9-way image classification set "Date_Fruit_dataset" from GitHub (Talal1421/CSC462_DateFruit_Project); label vocabulary: Ajwa date, Galaxy date, Mejdool date, Meneifi date, Nabtat Ali date, Rutab date, Shaishe date, Sokari date, Sugaey date.

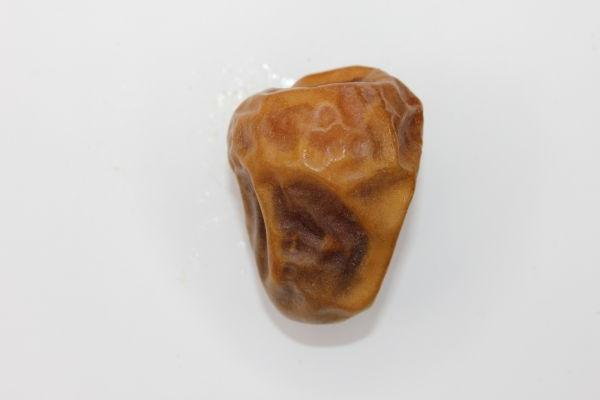
Label: Sokari date

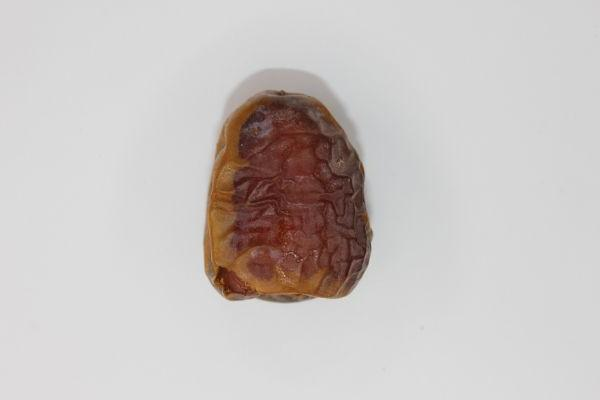
Label: Galaxy date

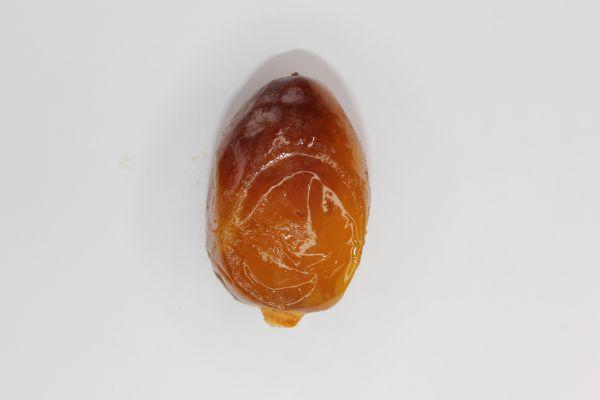
Label: Rutab date

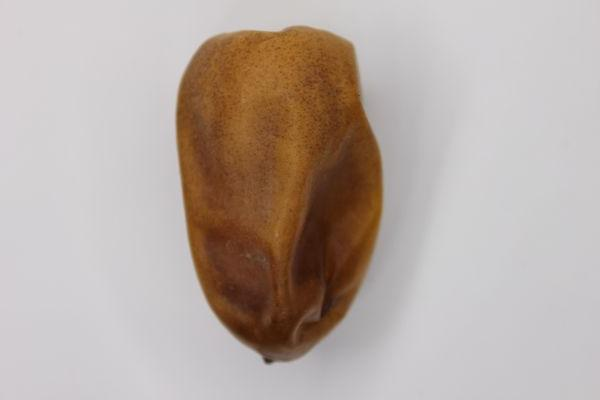
Label: Nabtat Ali date

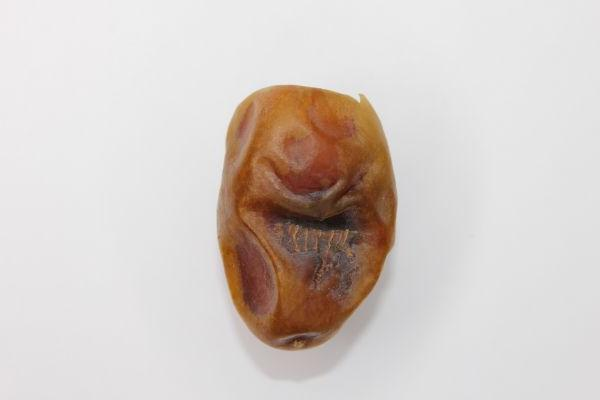
Label: Meneifi date

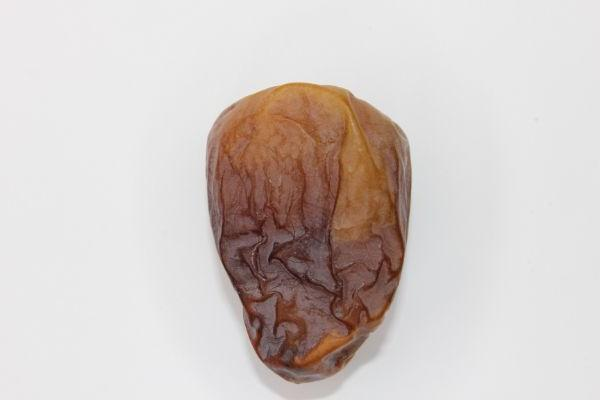
Label: Shaishe date
